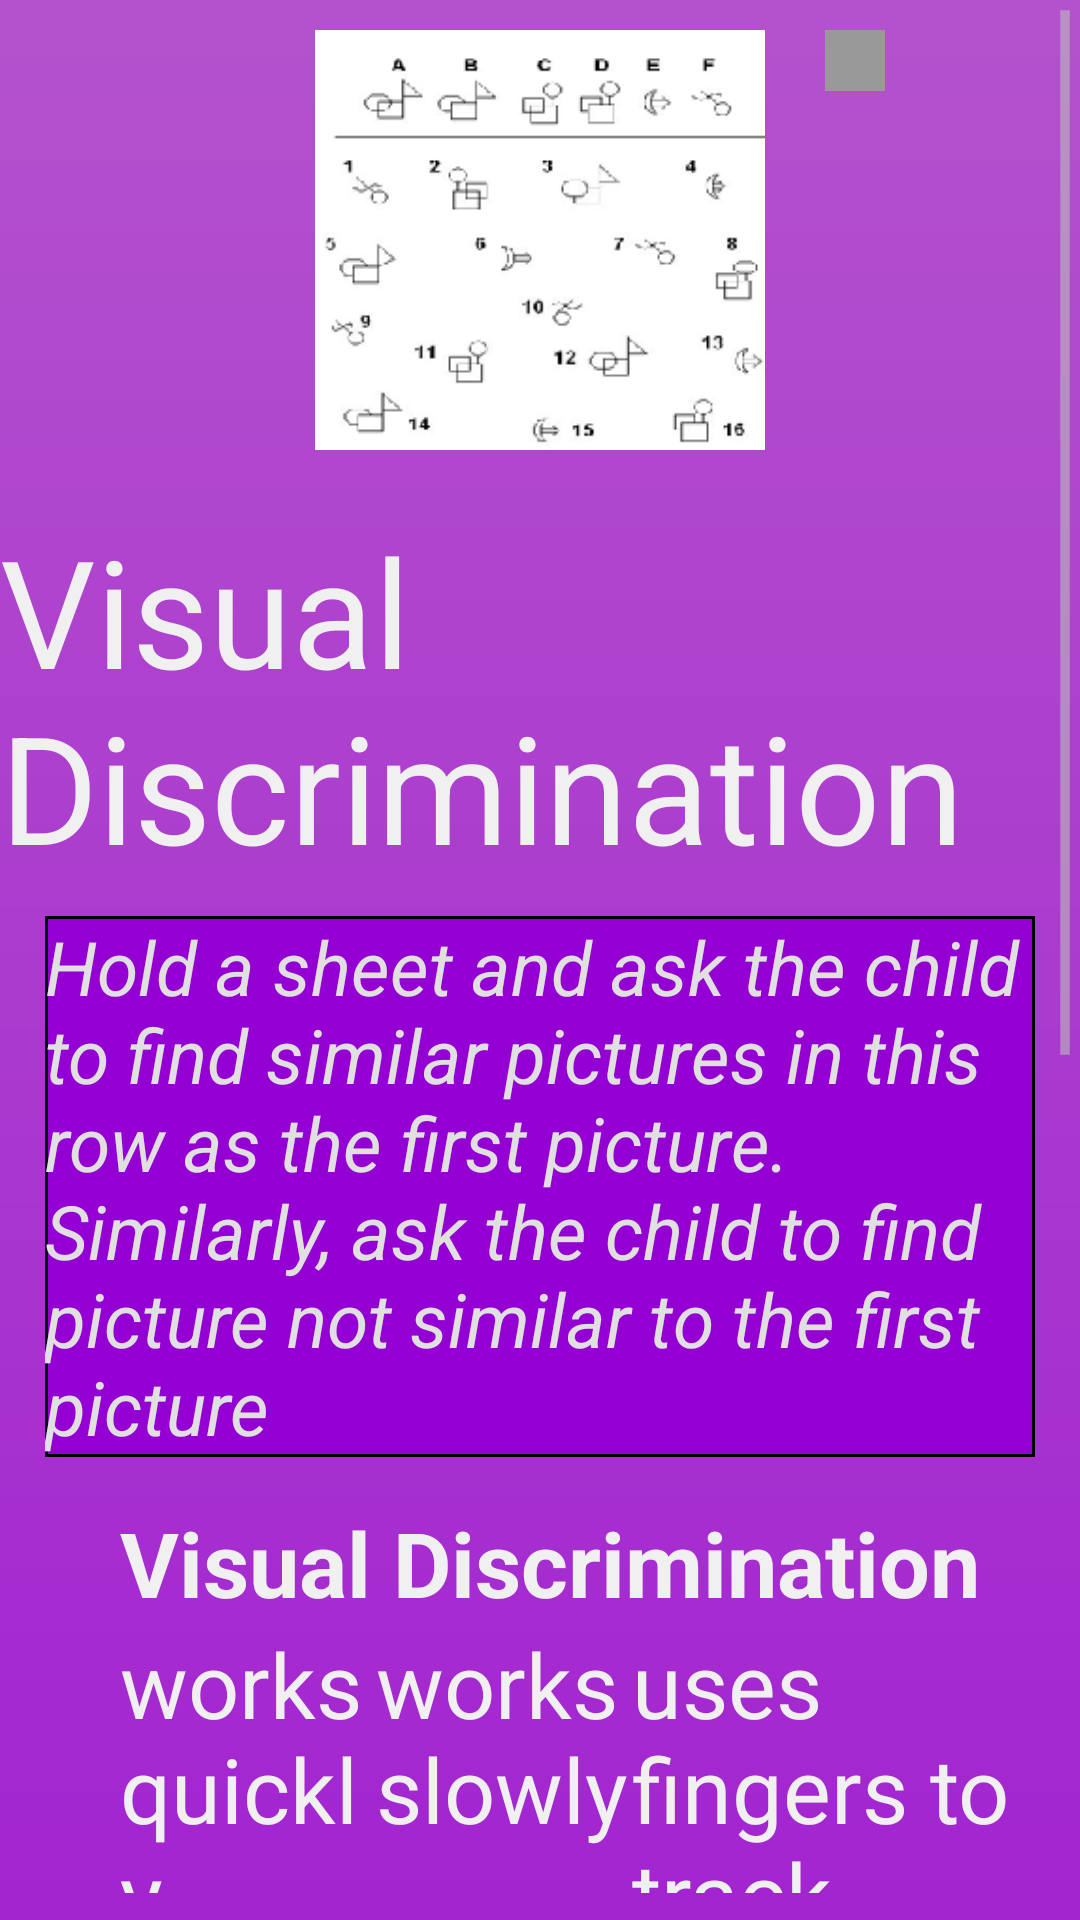

Reconstruct the res/layout file that produces this screen, plus the resources it refers to.
<!-- AndroidManifest.xml: application theme AppTheme -->
<!-- res/layout/activity_visualdiscrimination.xml -->
<?xml version="1.0" encoding="utf-8"?>
<ScrollView xmlns:android="http://schemas.android.com/apk/res/android"
    android:layout_width="match_parent"
    android:layout_height="match_parent"
    android:layout_gravity="bottom"

    android:fillViewport="true"
    android:focusable="true"
    android:focusableInTouchMode="true"
    android:orientation="vertical" >
<RelativeLayout xmlns:android="http://schemas.android.com/apk/res/android"
    android:layout_width="match_parent"
    android:layout_height="match_parent"
    android:background="@drawable/color_background_vd"
    android:fitsSystemWindows="true"
    android:paddingBottom="@dimen/activity_vertical_margin"
    >


    <ImageView
        android:id="@+id/appIcon"
        android:adjustViewBounds="true"
        android:layout_height="150dp"
        android:layout_width="150dp"
        android:layout_gravity="top"
        android:scaleType="fitXY"
        android:src="@drawable/vd"
        android:layout_centerHorizontal="true"
        android:paddingTop="10dp"/>
    <TextView
        android:id="@+id/studname"
        android:layout_width="wrap_content"
        android:layout_height="wrap_content"
        android:text=""
        android:textColor="@android:color/black"
        android:textSize="15dp"
        android:layout_toRightOf="@id/appIcon"
        android:layout_marginLeft="20dp"
        android:paddingLeft="10dp"
        android:paddingRight="10dp"
        android:layout_marginTop="10dp"
        android:background="@drawable/gray"
        android:layout_marginRight="50dp"
        android:singleLine="false"/>

    <TextView android:text="Visual Discrimination" android:layout_width="wrap_content"
        android:layout_height="wrap_content"
        android:id="@+id/title_5"
        android:textSize="50dp"
        android:textColor="#F0F0F0"
        android:fontFamily="sans-serif"
        android:layout_marginTop="20dp"
        android:layout_below="@+id/appIcon"
       android:layout_centerHorizontal="true"/>

    


    <EditText
        android:layout_width="match_parent"
        android:layout_height="wrap_content"
        android:background="@drawable/tracking_vd"
        android:text="Hold a sheet and ask the child to find similar pictures in this row as the first picture. Similarly, ask the child to find picture not similar to the first picture"
        android:textSize="25dp"
        android:layout_centerHorizontal="true"
        android:id="@+id/textact5"
        android:textColorHighlight="#EEEE00"
        android:textColorHint="#EEEE00"
        android:textColor="#E0E0E0"
        android:fontFamily="sans-serif"
        android:layout_marginTop="10dp"
        android:layout_below="@+id/title_5"
        android:layout_marginLeft="15dp"
        android:layout_marginRight="15dp"
        android:textStyle="italic" />

    <TextView android:text="Visual Discrimination" android:layout_width="wrap_content"
        android:layout_height="wrap_content"
        android:id="@+id/vd"
        android:textStyle="bold"
        android:layout_below="@id/textact5"
        android:textSize="30dp"
        android:textColor="#F0F0F0"
        android:layout_marginTop="15dp"

        android:layout_marginLeft="40dp"/>

    <RadioGroup
        android:layout_width="match_parent"
        android:layout_height="90dp"
        android:weightSum="3"
        android:id="@+id/rgrp1"
        android:layout_below="@id/vd"
        android:layout_marginLeft="40dp"
        android:orientation="horizontal">
        <RadioButton
            android:layout_width="0dp"
            android:layout_weight=".8"
            android:layout_height="wrap_content"
            android:id="@+id/radiobutton1"
            android:text="works quickly"
            android:textColor="#F0F0F0"
            android:buttonTint="#F0F0F0"
            android:checked="false"
            android:textSize="30dp"
            android:button="@drawable/radiobutton"/>
        <RadioButton
            android:layout_width="0dp"
            android:layout_weight=".8"
            android:layout_height="wrap_content"
            android:textColor="#F0F0F0"
            android:text="works slowly"
            android:textSize="30dp"
            android:id="@+id/radiobutton2"
            android:buttonTint="#F0F0F0"
            android:checked="false"
            android:button="@drawable/radiobutton"/>
        <RadioButton
            android:layout_width="0dp"
            android:layout_weight="1.36"
            android:layout_height="wrap_content"
            android:id="@+id/radiobutton3"
            android:textSize="30dp"
            android:buttonTint="#F0F0F0"
            android:checked="false"
            android:text="uses fingers to track"
            android:textColor="#F0F0F0"
            android:button="@drawable/radiobutton"/>

    </RadioGroup>


    <Button
        android:layout_width="135dp"
        android:layout_height="wrap_content"
        android:text="HOME"
        android:background="@drawable/button_states"
        android:id="@+id/user_cancel"
        android:focusable="true"
        android:textColor="#E0E0E0"
        android:textStyle="bold"
        android:padding="10dp"
        android:textSize="40dp"
        android:onClick="cancelRegistration"
        android:layout_below="@+id/rgrp1"
        android:layout_marginTop="310dp"
        android:layout_alignLeft="@+id/textact5"
        android:layout_alignStart="@+id/textact5" />

    <Button
        android:layout_width="135dp"
        android:layout_height="wrap_content"
        android:text="SKIP"
        android:background="@drawable/button_states"
        android:id="@+id/buttonkskip"
        android:focusable="true"
        android:textColor="#E0E0E0"
        android:textStyle="bold"
        android:padding="10dp"
        android:textSize="40dp"
        android:layout_marginLeft="305dp"
        android:layout_alignTop="@+id/buttonprev"
        />


    <Button
        android:layout_width="135dp"
        android:layout_height="wrap_content"
        android:text="NEXT"
        android:background="@drawable/button_states"
        android:id="@+id/button4"
        android:onClick="nextactivity_crawling"
        android:focusable="true"
        android:textColor="#E0E0E0"
        android:textStyle="bold"
        android:padding="10dp"
        android:textSize="40dp"
        android:layout_alignTop="@+id/buttonkskip"
        android:layout_alignRight="@+id/textact5"
        android:layout_alignEnd="@+id/textact5" />


    <Button
        android:layout_width="135dp"
        android:layout_height="wrap_content"
        android:text="PREV"
        android:background="@drawable/button_states"
        android:id="@+id/buttonprev"
        android:onClick="prevactivity_teaming"
        android:focusable="true"
        android:textColor="#E0E0E0"
        android:textStyle="bold"
        android:padding="10dp"
        android:textSize="40dp"
        android:layout_marginLeft="160dp"
        android:layout_alignTop="@+id/user_cancel"/>




</RelativeLayout>
    </ScrollView>
<!-- resources referenced by this layout -->
<resources>
  <!-- drawable button_states (drawable) -->
  <?xml version="1.0" encoding="utf-8"?>
  <selector xmlns:android="http://schemas.android.com/apk/res/android" >
      <item android:state_pressed="true" android:drawable="@drawable/button_selected"/>
      <item android:state_focused="true" android:drawable="@drawable/button_selected"/>
      <item android:state_enabled="false" android:drawable="@drawable/skip_button_disabled"/>
      <item android:drawable="@drawable/my_button"/>
  </selector>
  <!-- drawable color_background_vd (drawable) -->
  <?xml version="1.0" encoding="utf-8"?>
  <shape xmlns:android="http://schemas.android.com/apk/res/android"
      android:shape="rectangle">
      <gradient
          android:angle="90"
          android:startColor="#9400D3"
          android:endColor="#B452CD"
          android:type="linear"/>
  </shape>
  <!-- drawable radiobutton (drawable) -->
  <?xml version="1.0" encoding="utf-8"?>
  <selector xmlns:android="http://schemas.android.com/apk/res/android" >
      <item android:state_checked="true" android:drawable="@drawable/radio_check" />
      <item android:state_checked="false" android:drawable="@drawable/radio_uncheck" />
  </selector>
  <!-- drawable tracking_vd (drawable) -->
  <?xml version="1.0" encoding="utf-8"?>
  <shape xmlns:android="http://schemas.android.com/apk/res/android" android:shape="rectangle" >
      <solid android:color="#9400D3" />
      <stroke android:width="1dip" android:color="#000000"/>
  </shape>
  <!-- drawable vd: png bitmap (drawable, 17043 bytes) -->
  <style name="AppTheme" parent="android:Theme.Holo.Light.DarkActionBar">
  
      </style>
  <!-- drawable button_selected (drawable) -->
  <?xml version="1.0" encoding="utf-8"?>
  <shape  xmlns:android="http://schemas.android.com/apk/res/android"
      android:shape="rectangle">
  
      <solid android:color="#DBAD51"/>
      <corners android:radius="5dp" />
  
  </shape>
  <!-- drawable skip_button_disabled (drawable) -->
  <?xml version="1.0" encoding="utf-8"?>
      <shape  xmlns:android="http://schemas.android.com/apk/res/android"
          android:shape="rectangle">
  
      <solid android:color="#808080"/>
      <corners android:radius="5dp" />
  
  </shape>
  <!-- drawable my_button (drawable) -->
  <?xml version="1.0" encoding="utf-8"?>
  <selector xmlns:android="http://schemas.android.com/apk/res/android" >
      <item android:state_pressed="true" >
          <shape android:shape="rectangle"  >
              <corners android:radius="10dip" />
              <stroke android:width="2dip" android:color="#D1A446" />
              <gradient android:angle="-90" android:startColor="#AC7F24" android:endColor="#DBAD51"  />
          </shape>
      </item>
      <item android:state_focused="true">
          <shape android:shape="rectangle"  >
              <corners android:radius="10dip" />
              <stroke android:width="2dip" android:color="#D1A446" />
              <solid android:color="#58857e"/>
          </shape>
      </item>
      <item >
          <shape android:shape="rectangle"  >
              <corners android:radius="10dip" />
              <stroke android:width="2dip" android:color="#D1A446" />
              <gradient android:angle="-90" android:startColor="#AC7F24" android:endColor="#DBAD51" />
          </shape>
      </item>
  </selector>
</resources>
